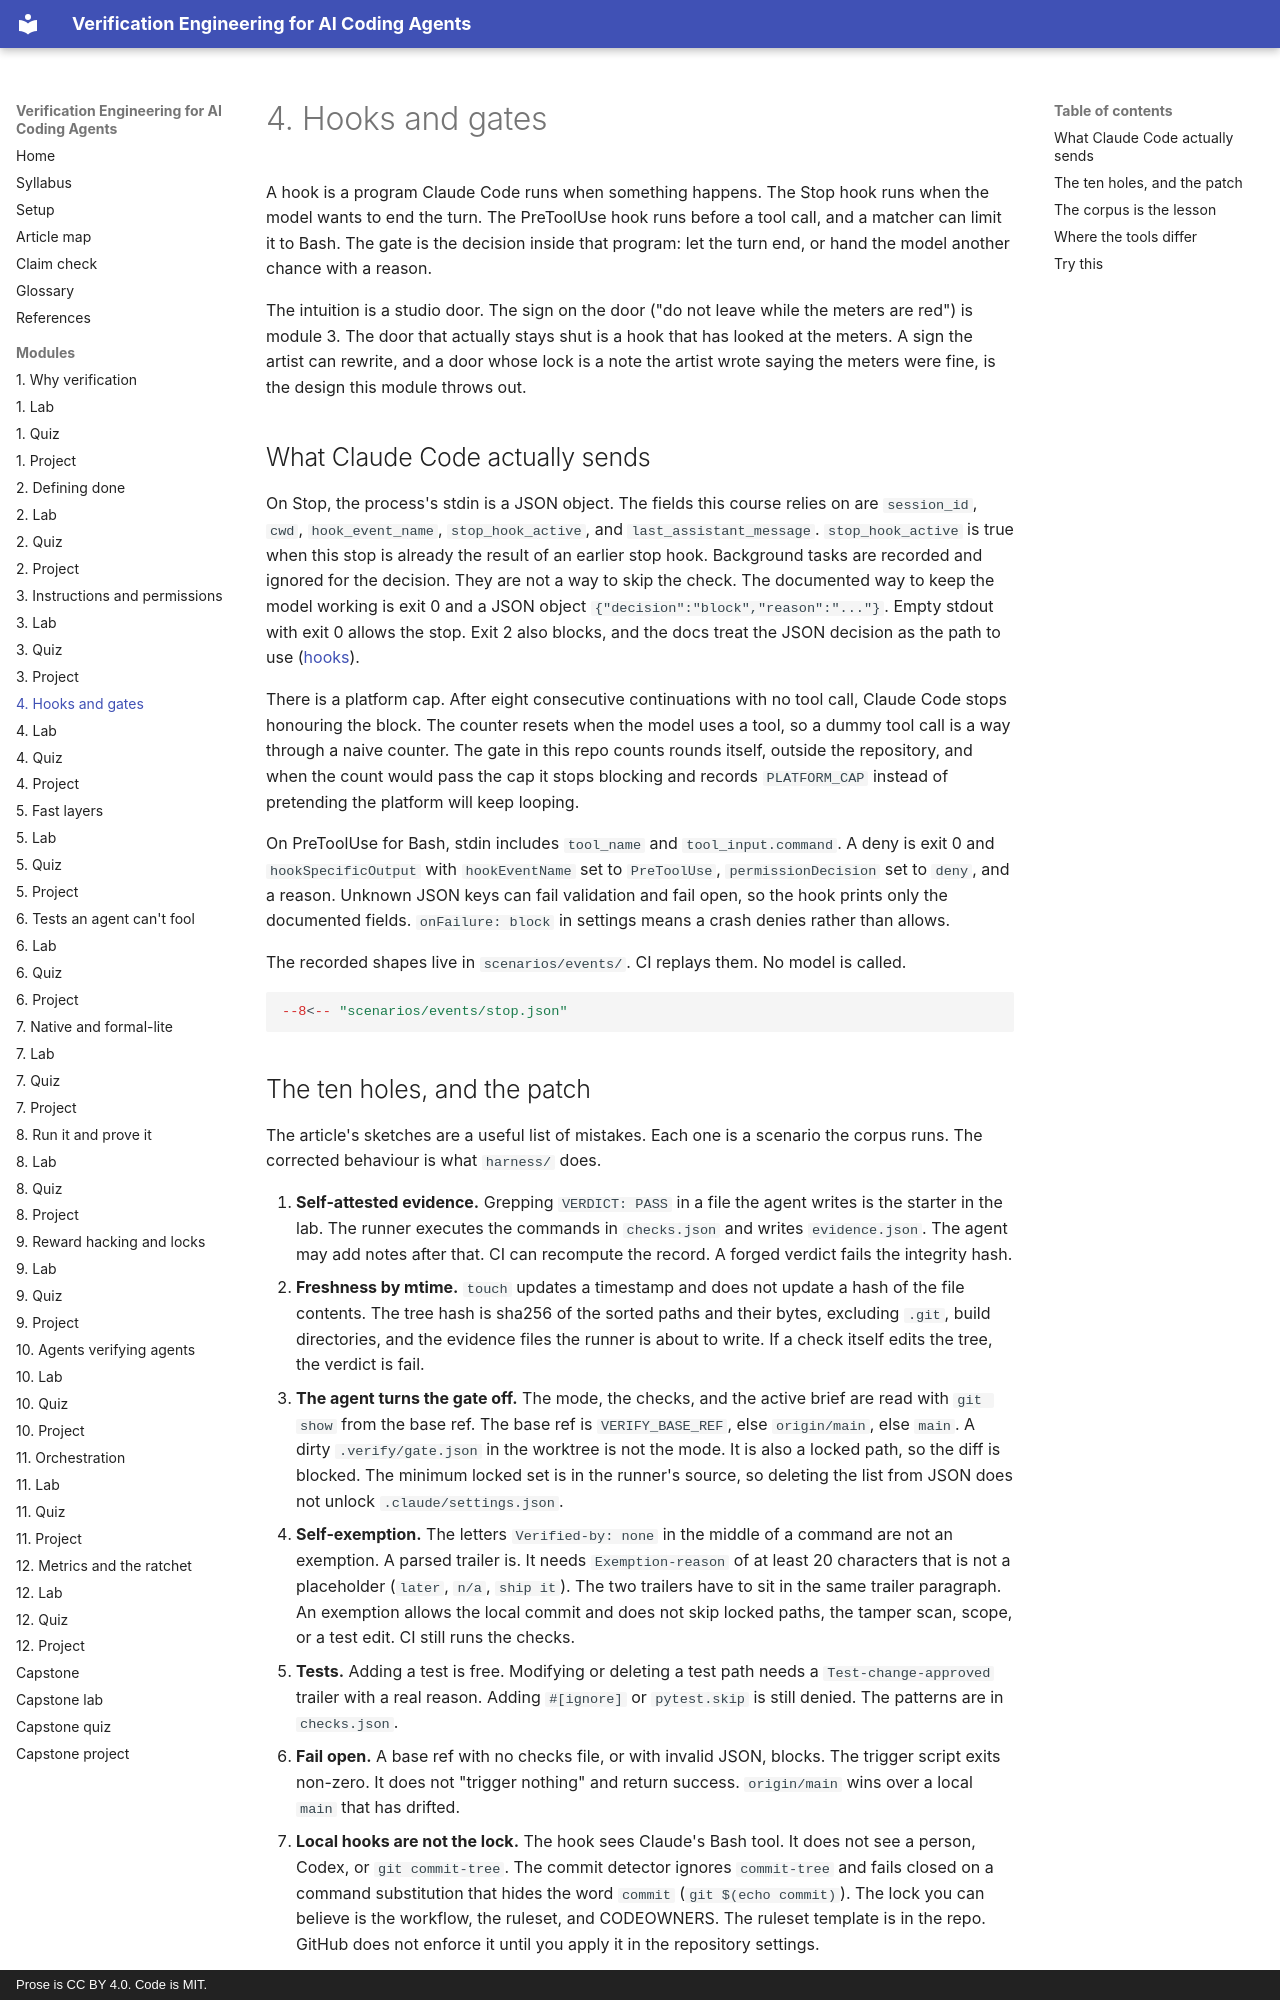

repository: pragmaticarun/verification-engineering-course · page: m04-hooks-gates/index.html · generator: mkdocs · copyright: Prose is CC BY 4.0. Code is MIT.

# 4. Hooks and gates

A hook is a program Claude Code runs when something happens. The Stop hook runs when the model wants to end the turn. The PreToolUse hook runs before a tool call, and a matcher can limit it to Bash. The gate is the decision inside that program: let the turn end, or hand the model another chance with a reason.

The intuition is a studio door. The sign on the door ("do not leave while the meters are red") is module 3. The door that actually stays shut is a hook that has looked at the meters. A sign the artist can rewrite, and a door whose lock is a note the artist wrote saying the meters were fine, is the design this module throws out.

## What Claude Code actually sends

On Stop, the process's stdin is a JSON object. The fields this course relies on are `session_id`, `cwd`, `hook_event_name`, `stop_hook_active`, and `last_assistant_message`. `stop_hook_active` is true when this stop is already the result of an earlier stop hook. Background tasks are recorded and ignored for the decision. They are not a way to skip the check. The documented way to keep the model working is exit 0 and a JSON object `{"decision":"block","reason":"..."}`. Empty stdout with exit 0 allows the stop. Exit 2 also blocks, and the docs treat the JSON decision as the path to use ([hooks](https://code.claude.com/docs/en/hooks)).

There is a platform cap. After eight consecutive continuations with no tool call, Claude Code stops honouring the block. The counter resets when the model uses a tool, so a dummy tool call is a way through a naive counter. The gate in this repo counts rounds itself, outside the repository, and when the count would pass the cap it stops blocking and records `PLATFORM_CAP` instead of pretending the platform will keep looping.

On PreToolUse for Bash, stdin includes `tool_name` and `tool_input.command`. A deny is exit 0 and `hookSpecificOutput` with `hookEventName` set to `PreToolUse`, `permissionDecision` set to `deny`, and a reason. Unknown JSON keys can fail validation and fail open, so the hook prints only the documented fields. `onFailure: block` in settings means a crash denies rather than allows.

The recorded shapes live in `scenarios/events/`. CI replays them. No model is called.

```json
--8<-- "scenarios/events/stop.json"
```
